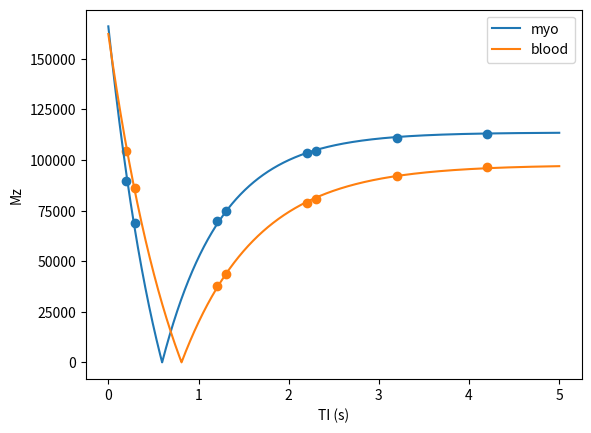

Write the Python code that produced this figure.
import numpy as np
import matplotlib.pyplot as plt
from scipy.optimize import curve_fit


def T1_fit(t, T1, A, B):
    return A - B * np.exp(-t / T1)


def T1_fit_abs(t, T1, A, B):
    return np.abs(A - B * np.exp(-t / T1))


def MAGIR(t, Mz):
    def T1_curve(t, T1, A, B):
        # return A-B*np.exp(-t/T1)
        return np.abs(A - B * np.exp(-t / T1))

    params = curve_fit(T1_curve, t, Mz, p0=[1, 100, 100], maxfev=int(1e8))
    [T1_star, A, B] = params[0]
    T1 = (B / A - 1) * T1_star
    return T1_star, T1, A, B


def MF_MAGIR(t, Mz):
    def T1_curve(t, T1, A, B):
        return A - B * np.exp(-t / T1)
    argidx = np.argsort(t)
    t = t[argidx]
    Mz = Mz[argidx]
    err = np.zeros_like(t)
    popts = []
    for i in range(len(Mz)):
        Mz_local = Mz.copy()
        Mz_local[:i] *= -1
        p_opt, p_cov = curve_fit(
            T1_curve, t, Mz_local, p0=[2, 10, 10], maxfev=int(1e8), check_finite=False
        )
        #  1, 5, 5], bounds=([0, -10, -10], [10, 10, 10]), maxfev=int(1e5))
        popts.append(p_opt)
        err_loc = abs(p_cov[0, 0])
        err[i] = err_loc

        # print(p_opt, err_loc)
        # plt.scatter(t, Mz_local)
        # plt.show()
    min_err_idx = np.argmin(err)
    T1_star, A, B = popts[min_err_idx]
    T1 = (B / A - 1) * T1_star
    return T1_star, T1, A, B


if __name__ == "__main__":
    t = np.array([200, 1200, 2200, 3200, 4200, 300, 1300, 2300]) * 1e-3
    # Mz0 = np.array([0.55, 0.39, 0.63, 0.71, 0.73, 0.40, 0.42, 0.64])/1e3
    Mz0 = np.array([894457.4398383, 698270.53247632, 1033793.50042229, 1111197.78708188,
                   1129440.41968674, 690683.02400505,  746525.1144189, 1044569.88897833])/10000
    Mz1 = np.array([
        1044529.85002354, 376658.49271929,  788715.98717477, 920421.37794236, 963492.15920962, 862004.50830856, 436858.00305431, 807310.33247591])/10000
    # Mz0 = np.array(
    #     [
    #         828831.93490585,
    #         669630.55007276,
    #         979183.50970685,
    #         1050906.88566158,
    #         1067826.08005319,
    #         655776.68354867,
    #         713208.09942254,
    #         989136.64097951,
    #     ]
    # )/1e3
    # Mz0 = np.array([-30538.6346341,  14904.48384665, 29965.31403768, 34931.51349839,
    #                 36561.90323592, -23531.40068969, 17250.8354601, 30741.47342844])
    # Mz0 = np.array([0.38487312, 0.15973726, 0.35128802, 0.41916806,
    # 0.44322048, 0.30324191, 0.18862595, 0.36152917])
    # Mz1 = np.array([0.19618596, 0.44258103, 0.46003101, 0.46050886,
    #                 0.46052236, 0.00838592, 0.44771084, 0.4601713])

    # Fit
    t_fit = np.arange(0, 5, 1e-5)
    T1_star, T1, A, B = MF_MAGIR(t, Mz0)
    # T1_star, T1, A, B = MAGIR(t, Mz0)
    print(T1_star, T1, A, B)
    # Mz_fit = T1_curve(t_fit, T1_star, A, B)
    # print(T1_star, A, B)
    Mz_fit = T1_fit_abs(t_fit, T1_star, A, B)
    plt.plot(t_fit, Mz_fit*1e3, label='myo')

    T1_star, T1, A, B = MF_MAGIR(t, Mz1)
    print(T1_star, T1, A, B)
    Mz_fit = T1_fit_abs(t_fit, T1_star, A, B)
    plt.plot(t_fit, Mz_fit*1e3, label="blood")

    plt.scatter(t, Mz0*1e3)
    plt.scatter(t, Mz1*1e3)

    plt.xlabel("TI (s)")
    plt.ylabel("Mz")

    plt.legend()

    plt.show()
